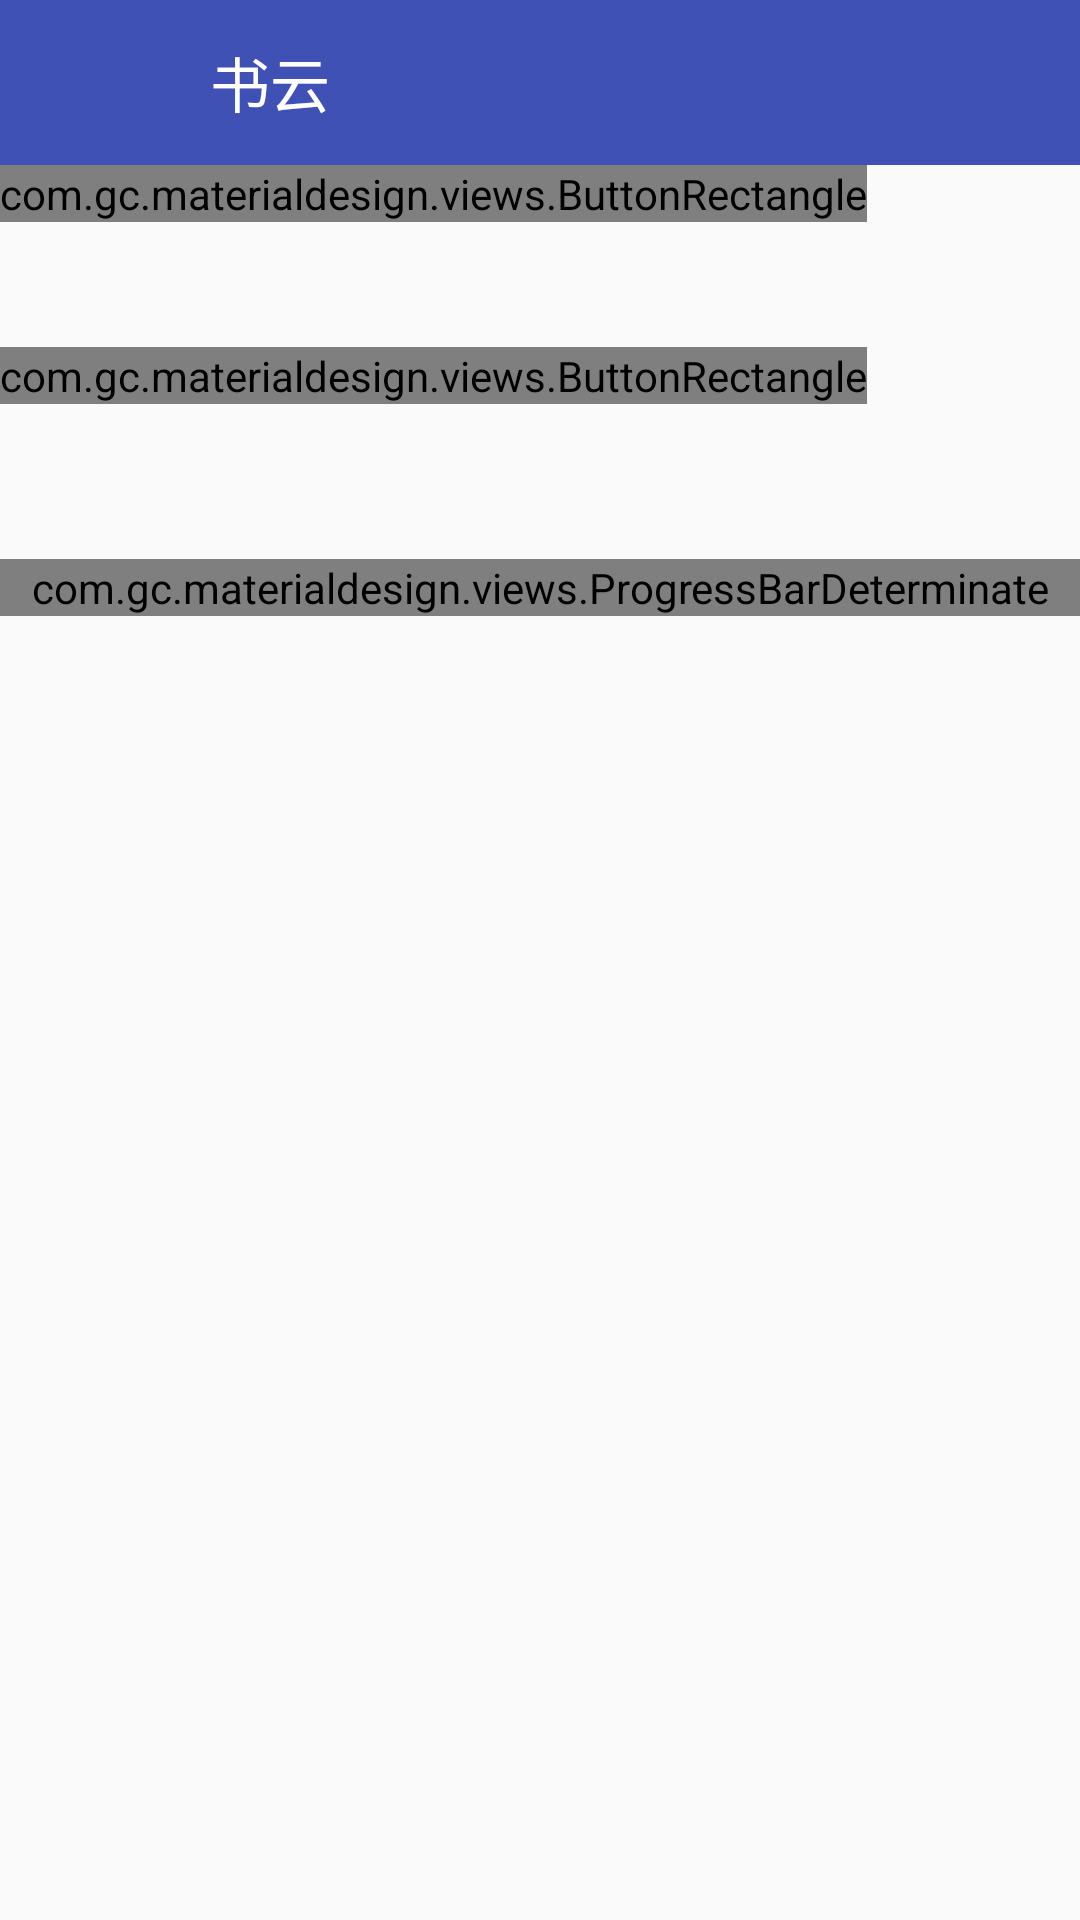

Android layout source for this screen:
<!-- AndroidManifest.xml: application theme AppTheme -->
<!-- res/layout/activity_uploadfile.xml -->
<?xml version="1.0" encoding="utf-8"?>
<LinearLayout xmlns:android="http://schemas.android.com/apk/res/android"
    xmlns:app="http://schemas.android.com/apk/res-auto"
    android:layout_width="match_parent"
    android:layout_height="match_parent"
    android:orientation="vertical">


        <include layout="@layout/include_title"/>


        <com.gc.materialdesign.views.ButtonRectangle
            android:id="@+id/choosefile"
            android:layout_width="wrap_content"
            android:layout_height="wrap_content"
            android:text="点击选择文件">

        </com.gc.materialdesign.views.ButtonRectangle>

        <TextView
            android:id="@+id/upload_filename"
            android:layout_width="wrap_content"
            android:layout_height="wrap_content"
            android:layout_margin="10dp"
            android:autoLink="all"
            android:textSize="16sp"/>
    <com.gc.materialdesign.views.ButtonRectangle
        android:layout_width="wrap_content"
        android:layout_height="wrap_content"
        android:id="@+id/upload"
        android:text="上传文件"
        >

    </com.gc.materialdesign.views.ButtonRectangle>
    <TextView
        android:layout_width="wrap_content"
        android:layout_height="wrap_content"
        android:id="@+id/prgress_tv"
        android:layout_marginTop="20dp"
        android:textSize="16dp"
        />

    <com.gc.materialdesign.views.ProgressBarDeterminate
        android:layout_width="match_parent"
        android:layout_height="wrap_content"
        android:id="@+id/progress_upload"
        android:layout_below="@+id/prgress_tv"
        android:layout_marginTop="10dp"
        app:min="0"
        app:max="100"
        >

    </com.gc.materialdesign.views.ProgressBarDeterminate>
</LinearLayout>
<!-- res/layout/include_title.xml (included above) -->
<?xml version="1.0" encoding="utf-8"?>
<LinearLayout xmlns:android="http://schemas.android.com/apk/res/android"
    android:layout_width="match_parent"
    android:layout_height="55dp"
    android:background="@color/colorPrimary"
    android:orientation="horizontal">


    <ImageButton
        android:id="@+id/title_leftImageBtn"
        android:layout_width="35dp"
        android:layout_height="35dp"
        android:layout_gravity="center"
        android:layout_marginLeft="15dp"
        android:background="@android:color/transparent"
        android:src="@mipmap/abc_ic_ab_back_mtrl_am_alpha"
        android:scaleType="fitXY"
        />

    <TextView
        android:id="@+id/title_middleTextView"
        android:layout_width="0dp"
        android:layout_height="match_parent"
        android:layout_marginLeft="20dp"
        android:layout_weight="1"
        android:gravity="center_vertical"
        android:text="书云"
        android:textColor="@color/white"
        android:textSize="20sp" />

    <Button
        android:id="@+id/title_rightBtn"
        android:layout_width="40dp"
        android:layout_height="40dp"
        android:layout_marginRight="10dp"
        android:layout_gravity="center"
        android:background="@android:drawable/ic_menu_add"
        android:textColor="@color/white"
        android:gravity="right|center"
        android:scaleType="fitXY"
        android:visibility="gone"
        />
</LinearLayout>
<!-- resources referenced by this layout -->
<resources>
  <color name="colorPrimary">#3F51B5</color>
  <color name="white">#ffffff</color>
  <style name="AppTheme" parent="Theme.AppCompat.Light.NoActionBar">
              
              <item name="colorPrimaryDark">@color/Indigo_colorPrimaryDark</item>
              
              <item name="colorPrimary">@color/Indigo_colorPrimary</item>
              
              <item name="drawerArrowStyle">@style/AppTheme.DrawerArrowToggle</item>
          </style>
  <color name="Indigo_colorPrimaryDark">#303f9f</color>
  <color name="Indigo_colorPrimary">#3f51b5</color>
  <style name="AppTheme.DrawerArrowToggle" parent="Base.Widget.AppCompat.DrawerArrowToggle">
              <item name="color">@android:color/white</item>
          </style>
</resources>
